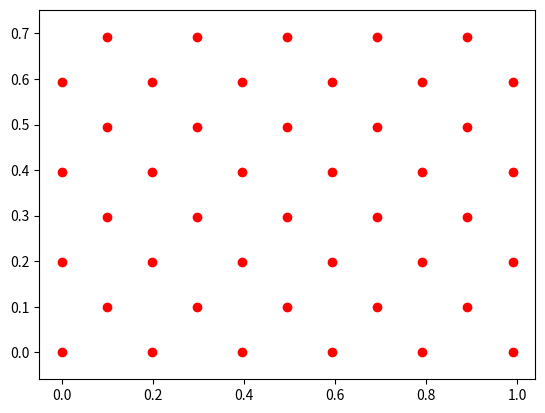

Source code (Python):
import numpy as np
import matplotlib.pyplot as plt

objp_checker = np.zeros((5*4,3), np.float32)
objp_checker[:,:2] = np.mgrid[0:4,0:5].T.reshape(-1,2)
objp_checker = objp_checker*0.175




dia = 0.065
gap = 0.140
dy = gap*np.sqrt(2)
dx = dy/2
objp_acircular4_11 = np.zeros((44, 3), np.float32)

objp_acircular4_11[0]  = (0  , 0  , 0)
objp_acircular4_11[1]  = (0  , dy , 0)
objp_acircular4_11[2]  = (0  , 2*dy, 0)
objp_acircular4_11[3]  = (0  , 3*dy, 0)

objp_acircular4_11[4]  = (dx , dx , 0)
objp_acircular4_11[5]  = (dx , dx+dy, 0)
objp_acircular4_11[6]  = (dx , dx+2*dy, 0)
objp_acircular4_11[7]  = (dx , dx+3*dy, 0)


objp_acircular4_11[8]  = (2*dx , 0 , 0)
objp_acircular4_11[9]  = (2*dx , dy, 0)
objp_acircular4_11[10]  = (2*dx , 2*dy, 0)
objp_acircular4_11[11]  = (2*dx , 3*dy, 0)

objp_acircular4_11[12]  = (3*dx , dx, 0)
objp_acircular4_11[13]  = (3*dx , dx+dy, 0)
objp_acircular4_11[14]  = (3*dx , dx+2*dy, 0)
objp_acircular4_11[15]  = (3*dx , dx+3*dy, 0)

objp_acircular4_11[16]  = (4*dx , 0 , 0)
objp_acircular4_11[17]  = (4*dx , dy, 0)
objp_acircular4_11[18]  = (4*dx , 2*dy, 0)
objp_acircular4_11[19]  = (4*dx , 3*dy, 0)

objp_acircular4_11[20]  = (5*dx , dx , 0)
objp_acircular4_11[21]  = (5*dx , dx+dy, 0)
objp_acircular4_11[22]  = (5*dx , dx+2*dy, 0)
objp_acircular4_11[23]  = (5*dx , dx+3*dy, 0)

objp_acircular4_11[24]  = (6*dx , 0 , 0)
objp_acircular4_11[25]  = (6*dx , dy, 0)
objp_acircular4_11[26]  = (6*dx , 2*dy, 0)
objp_acircular4_11[27]  = (6*dx , 3*dy, 0)

objp_acircular4_11[28]  = (7*dx , dx , 0)
objp_acircular4_11[29]  = (7*dx , dx+dy, 0)
objp_acircular4_11[30]  = (7*dx , dx+2*dy, 0)
objp_acircular4_11[31]  = (7*dx , dx+3*dy, 0)

objp_acircular4_11[32]  = (8*dx , 0 , 0)
objp_acircular4_11[33]  = (8*dx , dy, 0)
objp_acircular4_11[34]  = (8*dx , 2*dy, 0)
objp_acircular4_11[35]  = (8*dx , 3*dy, 0)

objp_acircular4_11[36]  = (9*dx , dx , 0)
objp_acircular4_11[37]  = (9*dx , dx+dy, 0)
objp_acircular4_11[38]  = (9*dx , dx+2*dy, 0)
objp_acircular4_11[39]  = (9*dx , dx+3*dy, 0)

objp_acircular4_11[40]  = (10*dx , 0 , 0)
objp_acircular4_11[41]  = (10*dx , dy, 0)
objp_acircular4_11[42]  = (10*dx , 2*dy, 0)
objp_acircular4_11[43]  = (10*dx , 3*dy, 0)

if __name__=="__main__":
    fig,ax = plt.subplots()
    ax.plot(objp_acircular4_11[:,0],objp_acircular4_11[:,1],'ro')
    ax.axis('equal')